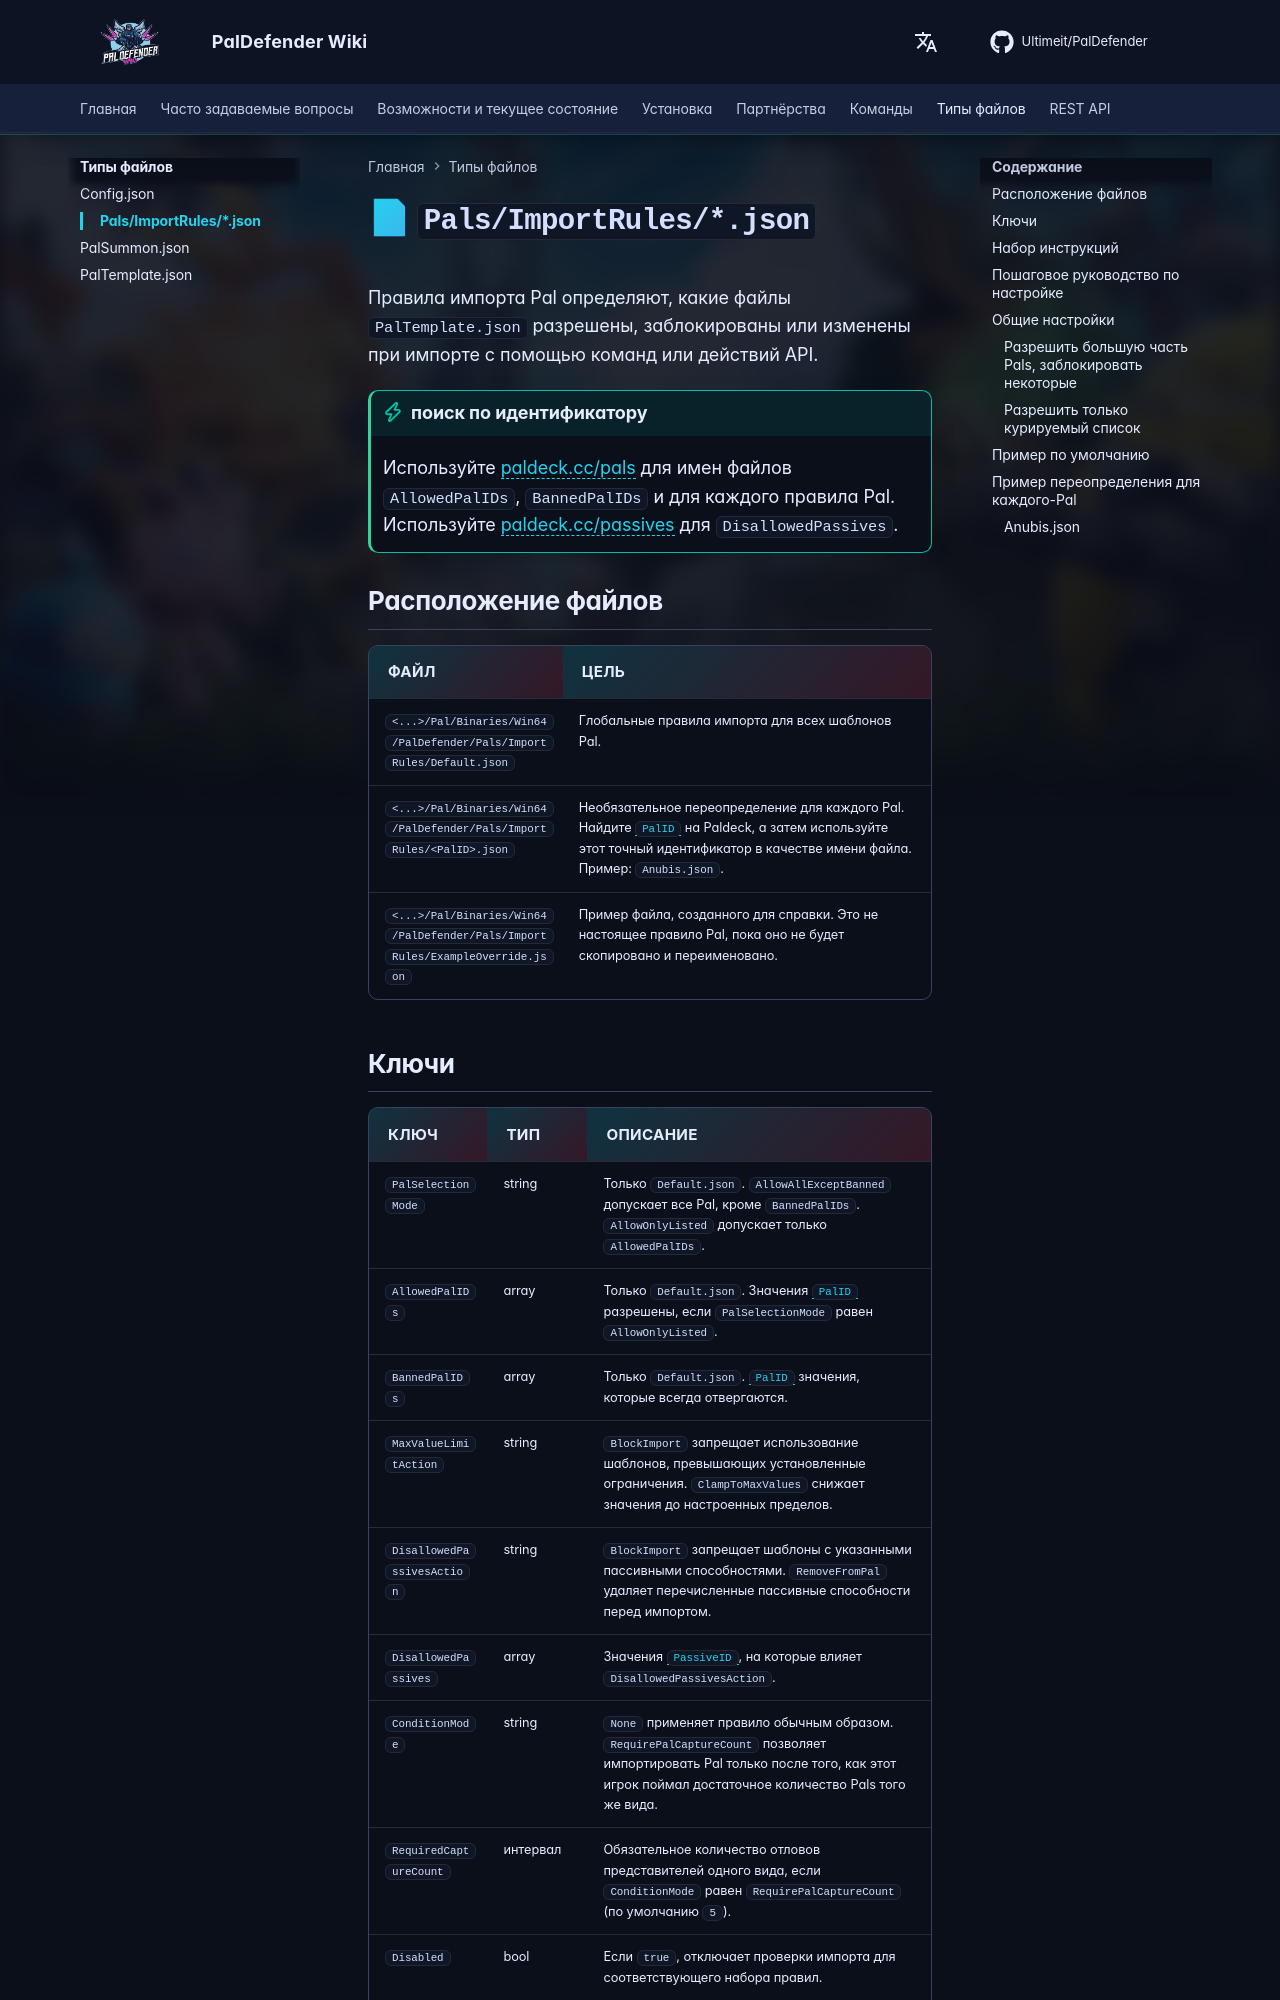

repository: Ultimeit/PalDefender · page: ru/FileTypes/PalImportRules/index.html · generator: mkdocs

# 📄 `Pals/ImportRules/*.json`


Правила импорта Pal определяют, какие файлы `PalTemplate.json` разрешены, заблокированы или изменены при импорте с помощью команд или действий API.

!!! tip "поиск по идентификатору"
    Используйте [paldeck.cc/pals](https://paldeck.cc/pals) для имен файлов `AllowedPalIDs`, `BannedPalIDs` и для каждого правила Pal. Используйте [paldeck.cc/passives](https://paldeck.cc/passives) для `DisallowedPassives`.

## Расположение файлов

| Файл | Цель |
| ---- | ------- |
| `<...>/Pal/Binaries/Win64/PalDefender/Pals/ImportRules/Default.json` | Глобальные правила импорта для всех шаблонов Pal. |
| `<...>/Pal/Binaries/Win64/PalDefender/Pals/ImportRules/<PalID>.json` | Необязательное переопределение для каждого Pal. Найдите [`PalID`](https://paldeck.cc/pals) на Paldeck, а затем используйте этот точный идентификатор в качестве имени файла. Пример: `Anubis.json`. |
| `<...>/Pal/Binaries/Win64/PalDefender/Pals/ImportRules/ExampleOverride.json` | Пример файла, созданного для справки. Это не настоящее правило Pal, пока оно не будет скопировано и переименовано. |
